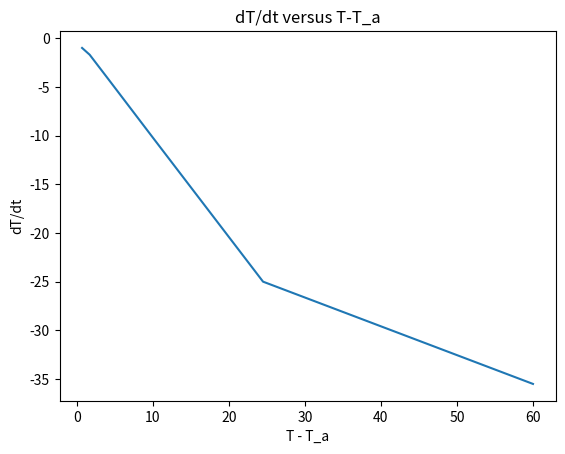

Write Python code to recreate this figure.
# "As a member of the Kennesaw State University community of scholars, I understand that my
# actions are not only a reflection on myself, but also a reflection on the University and the larger
# body of scholars of which it is a part. Acting unethically, no matter how minor the offense, will
# be detrimental to my academic progress and self-image. It will also adversely affect all students,
# faculty, staff, the reputation of this University, and the value of the degrees it awards. Whether
# on campus or online, I understand that it is not only my personal responsibility, but also a duty
# to the entire KSU community that I act in a manner consistent with the highest level of academic
# integrity. Therefore, I promise that as a member of the Kennesaw State University community, I
# will not participate in any form of academic misconduct."

import numpy as np
import math
from scipy.optimize import minimize
import matplotlib.pyplot as plt


def strlinregr(x,y):
    n = len(x)
    if len(y) != n: return 'x and y must be of same length'
    sumx = np.sum(x)
    xbar = sumx/n
    sumy = np.sum(y)
    ybar = sumy/n
    sumsqx = 0
    sumxy = 0

    for i in range(n):
        sumsqx = sumsqx + x[i]**2
        sumxy = sumxy + x[i]*y[i]

    a1 = (n*sumxy - sumx*sumy)/(n*sumsqx - sumx**2)
    a0 = ybar - a1*xbar
    e = np.zeros(n)
    SST = 0
    SSE = 0

    for i in range(n):
        e[i] = y[i] - (a0+a1*x[i])
        SST = SST + (y[i] - ybar)**2
        SSE = SSE + e[i]**2

    SSR = SST - SSE
    Rsq = SSR/SST
    SE = np.sqrt(SSE/(n-2))

    return a0, a1, Rsq, SE


def trap(func,a,b,n=100):
    """Composite trapezoidal rule quadrature
    Input:
    func = name of function to be integrated
    a,b = integration limits
    n = number of segments (default = 100)
    Output:
    I = estimate of integral
    """
    if b <= a: return 'upper bound must be greater than lower bound'
    x = a
    h = (b-a)/n
    s = func(a)

    for i in range(n-1):
        x = x + h
        s = s + 2*func(x)

    s = s + func(b)
    I = (b-a)*s/2/n
    return I


def problem_1():
    print('Problem 1.')
    temperature = np.array([80, 44.5, 30.0, 24.1, 21.7, 20.7])

    # Part a.
    temp_dt = np.gradient(temperature)
    print(f'dT/dt: {temp_dt}')

    # Part b.
    temp_diff = temperature - 20
    plt.plot(temp_diff, temp_dt) # dT/dt on the Y-axis and T-T_a on the X-axis
    plt.ylabel('dT/dt')
    plt.xlabel('T - T_a')
    plt.title('dT/dt versus T-T_a')
    plt.show()

    a0, a1, Rsq, SE = strlinregr(temp_diff, temp_dt)
    print(f'Slope (k) = {a1:.2f}')


def prob_2_func(t):
    return 1 / (3*(1 + t**(4/3)))
def problem_2():
    print('\nProblem 2.')
    auc = trap(prob_2_func, 0, 1, 10)
    print(f'Area under the curve: {auc:.5f}')


def problem_3():
    print('\nProblem 3.')
    a = 400
    alpha_deg = np.array([54.80, 54.06, 53.34])
    beta_deg = np.array([65.59, 64.59,  63.62])

    alpha = alpha_deg * (math.pi/180)
    beta = beta_deg * (math.pi/180)
    alpha_tan = np.tan(alpha)
    beta_tan = np.tan(beta)

    # Compute position for t at 9, 10, and 11 seconds
    x = a*beta_tan / (beta_tan - alpha_tan)
    y = a*beta_tan*alpha_tan / (beta_tan - alpha_tan)
    print(f'Horizontal distances: {x}')
    print(f'Vertical distances: {y}')

    # Approximate instantaneous speed at t=10 using central-finite difference.
    step_size = 2 # h must equal 2 so that the position at 9 and 11 can be used, i.e. h*0.5=1
    speed_x = (x[2] - x[0]) / step_size
    speed_y = (y[2] - y[0]) / step_size

    # Compute magnitude of the horz. and vertical speeds to get overall speed.
    total_speed = np.sqrt(speed_x**2 + speed_y**2)
    climbing_angle_rad = np.arctan2(speed_y, speed_x) # Use np.arctan2() for single arguments
    climbing_angle = climbing_angle_rad * (180/math.pi)
    print(f'Overall instantaneous speed at t=10s is approximately {total_speed:.2f} m/s')
    print(f'Climbing angle at t=10s is approximately {climbing_angle:.2f}°')


def prob_4_func(params):
    x_1, y_1, x_2, y_2 = params
    P = (x_1, y_1)
    Q = (x_2, y_2)
    point_a = (0, 0)
    point_b = (0.3, 1.6)
    point_c = (1.5, 1)
    point_d = (1.8, 0)
    const_dist = math.dist(point_a, point_b) + math.dist(point_b, point_c) + math.dist(point_c, point_d)

    # Objective function we're trying to minimize.
    return (const_dist + math.dist(P, point_a) +
            math.dist(P, point_b) +
            math.dist(P, Q) +
            math.dist(Q, point_c) +
            math.dist(Q, point_d))
def problem_4():
    print('\nProblem 4.')
    init_guess = np.array([.3, 1, 1.5, .7]) # Initial guess inside the area enclosed by the given region.
    result = minimize(prob_4_func, init_guess) # Minimize
    x_1_opt, y_1_opt, x_2_opt, y_2_opt = result.x
    print(f'x_1 = {x_1_opt:.2f}, y_1 = {y_1_opt:.2f}, x_2 = {x_2_opt:.2f}, y_2 = {y_2_opt:.2f}')


def main():
    problem_1()
    problem_2()
    problem_3()
    problem_4()


if __name__ == '__main__':
    main()